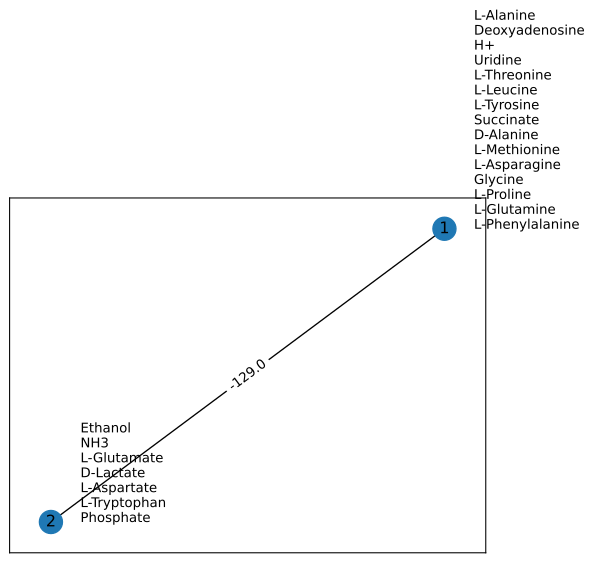

The table this chart was drawn from, first rows:
Metabolite/Donor ID, Environment, Species1, Species2
4abzglu-e_e0, 0.01904, -0.01904, 0.0
argarg_e0, -45.9, 0.0, 45.9
cpd00001_e0, -66.8, 120.5, 270.6
cpd00007_e0, 100.0, -99.93, -0.06642
cpd00009_e0, -100.0, 147.3, -47.35
cpd00011_e0, -100.0, 234.9, -134.9
cpd00013_e0, -100.0, 126.4, -26.37
cpd00020_e0, -100.0, 0.0, 100.0
cpd00023_e0, -100.0, 200.0, -100.0
cpd00024_e0, 5.636, -5.636, 0.0
cpd00025_e0, -50.0, 50.0, 0.0
cpd00027_e0, -100.0, 0.0, 100.0
cpd00028_e0, 0.1328, 0.0, -0.1328
cpd00029_e0, -100.0, 0.0, 100.0
cpd00030_e0, 0.1525, -0.01966, -0.1328
cpd00033_e0, -100.0, -213.5, 313.5
cpd00034_e0, 0.1425, -0.009704, -0.1328
cpd00035_e0, -100.0, -5.733, 105.7
cpd00036_e0, -100.0, -298.9, 398.9
cpd00039_e0, 19.26, -9.766, -9.492
cpd00041_e0, -100.0, 184.8, -84.81
cpd00048_e0, 0.1235, -0.1235, 0.0
cpd00051_e0, 8.418, -8.418, 0.0
cpd00053_e0, -100.0, -91.13, 191.1
cpd00054_e0, 10.1, 0.0, -10.1
cpd00058_e0, -99.98, 99.98, 0.0
cpd00060_e0, -91.25, -4.367, 95.62
cpd00063_e0, 0.281, -0.1481, -0.1328
cpd00065_e0, 3.187, 98.38, -101.6
cpd00066_e0, -89.59, -5.272, 94.86
cpd00067_e0, -100.0, -368, 868.5
cpd00069_e0, -92.26, -3.924, 96.18
cpd00071_e0, -100.0, 100.0, 0.0
cpd00075_e0, 100.0, -100, 0.0
cpd00076_e0, 100.0, 0.0, -100.0
cpd00080_e0, 100.0, -100.0, 0.0
cpd00082_e0, -100.0, 0.0, 100.0
cpd00084_e0, 5.454, -2.657, -2.798
cpd00092_e0, -100.0, 19.75, 80.25
cpd00099_e0, 0.1481, -0.1481, 0.0
cpd00100_e0, 100.0, -100.0, 0.0
cpd00104_e0, 0.1329, -5.6917390038504604e-05, -0.1328
cpd00105_e0, -93.57, 0.0, 93.57
cpd00106_e0, -100.0, 49.04, 50.96
cpd00107_e0, -100.0, -12.82, 112.8
cpd00116_e0, -100, 0.0, 1.6094711835759167e-14
cpd00117_e0, -100.0, -1.186, 101.2
cpd00119_e0, 35.67, -2.696, -32.98
cpd00122_e0, 0.0, 0.0, -5.263
cpd00128_e0, -100.0, 100.0, 0.0
cpd00129_e0, -31.51, -6.291, 37.8
cpd00130_e0, -39.87, 39.87, 0.0
cpd00132_e0, -86.46, -6.86, 93.32
cpd00137_e0, 100.0, -100.0, 0.0
cpd00141_e0, -100.0, 0.0, 100.0
cpd00149_e0, 0.1336, -0.0007115, -0.1328
cpd00151_e0, -98.59, 98.59, 0.0
cpd00156_e0, -100.0, 0.0, 100.0
cpd00157_e0, -100.0, 100.0, 0.0
cpd00159_e0, -100.0, 0.0, 100.0
... 98 more rows
